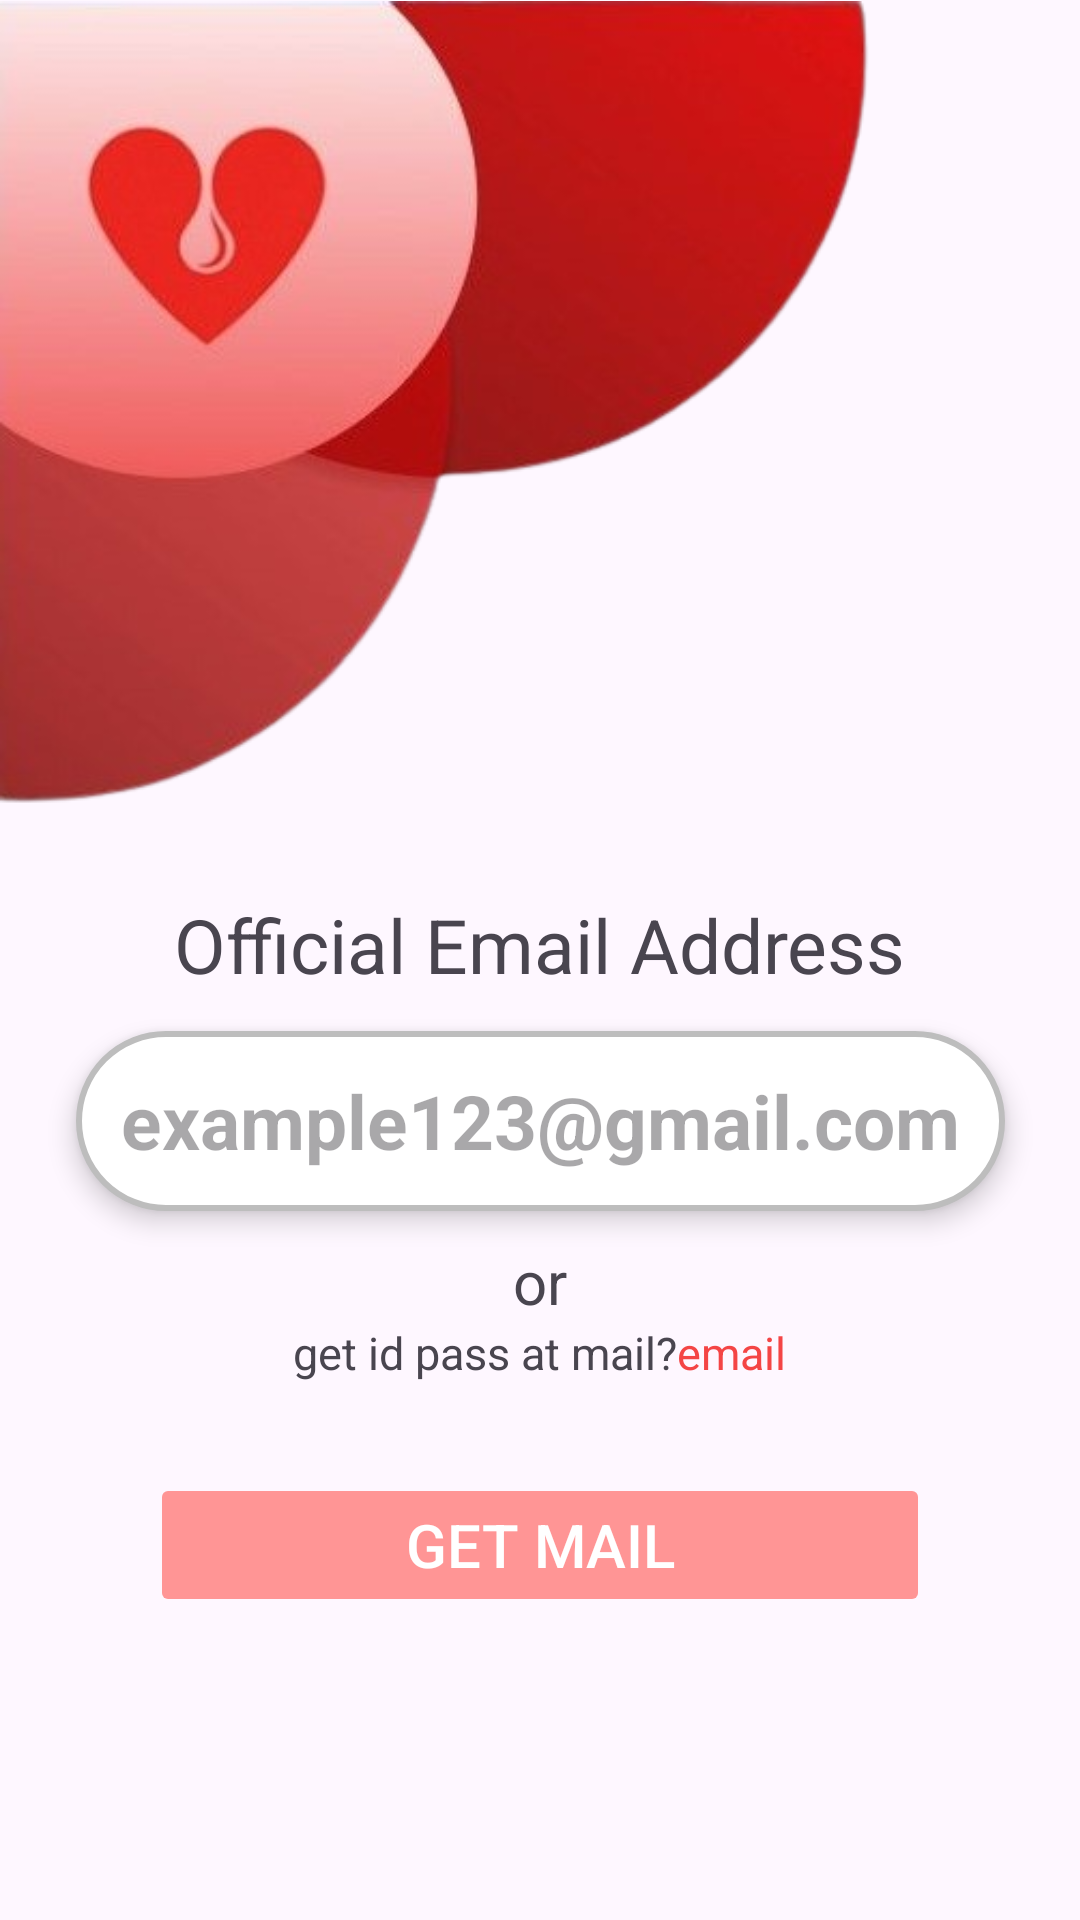

Layout XML and referenced resources for this Android screen:
<!-- AndroidManifest.xml: application theme Theme.Hackathon -->
<!-- res/layout/activity_id_pass_by_email.xml -->
<?xml version="1.0" encoding="utf-8"?>
<androidx.constraintlayout.widget.ConstraintLayout xmlns:android="http://schemas.android.com/apk/res/android"
    xmlns:app="http://schemas.android.com/apk/res-auto"
    xmlns:tools="http://schemas.android.com/tools"
    android:layout_width="match_parent"
    android:layout_height="match_parent"
    tools:context=".IdPassByEmailActivity"
    android:id="@+id/main"
    tools:ignore="ExtraText">

    <ImageView
        android:id="@+id/imageView"
        android:layout_width="290dp"
        android:layout_height="270dp"
        android:foregroundGravity="left"
        android:outlineAmbientShadowColor="@color/black"
        android:src="@drawable/design1"
        app:layout_constraintLeft_toLeftOf="parent"
        app:layout_constraintTop_toTopOf="parent"
        tools:ignore="MissingConstraints"/>

    <TextView
        android:id="@+id/textView"
        android:layout_width="wrap_content"
        android:layout_height="wrap_content"
        android:layout_marginTop="28dp"
        android:text="Official Email Address"
        android:textSize="25dp"
        app:layout_constraintEnd_toEndOf="parent"
        app:layout_constraintStart_toStartOf="parent"
        app:layout_constraintTop_toBottomOf="@+id/imageView"
        tools:ignore="MissingConstraints" />

    <com.hbb20.CountryCodePicker
        android:id="@+id/country_code"
        android:layout_width="wrap_content"
        android:layout_height="wrap_content"
        app:ccp_defaultNameCode="IND"
        tools:layout_editor_absoluteX="184dp"
        tools:layout_editor_absoluteY="710dp"
        tools:ignore="MissingConstraints"
        app:layout_constraintTop_toBottomOf="parent" />

    <EditText
        android:id="@+id/phone_input"
        android:layout_width="wrap_content"
        android:layout_height="60dp"
        android:layout_gravity="center"
        android:layout_marginTop="12dp"
        android:background="@drawable/number_input_border"
        android:elevation="5dp"
        android:paddingLeft="15dp"
        android:hint="example123@gmail.com"
        android:textSize="25dp"
        android:paddingEnd="15dp"
        android:textStyle="bold"
        android:textColor="@color/black"
        app:flow_horizontalBias="0.0"
        app:layout_constraintRight_toRightOf="parent"
        app:layout_constraintLeft_toLeftOf="parent"
        app:layout_constraintTop_toBottomOf="@id/textView"
        />
    <TextView
        android:id="@+id/ortext"
        android:layout_width="match_parent"
        android:layout_height="wrap_content"
        app:layout_constraintTop_toBottomOf="@id/phone_input"
        app:layout_constraintLeft_toLeftOf="parent"
        app:layout_constraintRight_toRightOf="parent"
        android:text="or"
        android:textSize="20dp"
        android:gravity="center"
        android:paddingTop="10dp"/>
    <LinearLayout
        android:id="@+id/layoutids"
        android:layout_width="match_parent"
        android:layout_height="wrap_content"
        app:layout_constraintTop_toBottomOf="@id/ortext"
        app:layout_constraintLeft_toLeftOf="parent"
        app:layout_constraintRight_toRightOf="parent"
        android:gravity="center">
        <TextView
            android:id="@+id/textmail"
            android:layout_width="wrap_content"
            android:layout_height="wrap_content"
            android:text="get id pass at mail?"

            android:textSize="15dp"

            />
        <TextView
            android:id="@+id/email"
            android:layout_width="wrap_content"
            android:layout_height="wrap_content"
            android:text="email"

            android:textSize="15dp"
            android:clickable="true"
            android:textColor="@color/need"


            />
    </LinearLayout>


    <Button
        android:id="@+id/get_otp_btn"
        android:layout_width="match_parent"
        android:layout_height="wrap_content"
        android:layout_marginHorizontal="50dp"
        android:layout_marginTop="30dp"
        android:backgroundTint="#FFFF9595"
        android:text="Get Mail"
        android:textColor="@color/white"
        android:textSize="20dp"
        app:layout_constraintLeft_toLeftOf="parent"
        app:layout_constraintRight_toRightOf="parent"
        app:layout_constraintTop_toBottomOf="@id/layoutids"
        android:enabled="false"/>



</androidx.constraintlayout.widget.ConstraintLayout>
<!-- resources referenced by this layout -->
<resources>
  <color name="black">#FF000000</color>
  <color name="need">#FFF44545</color>
  <color name="white">#FFFFFFFF</color>
  <!-- drawable design1: png bitmap (drawable, 104517 bytes) -->
  <!-- drawable number_input_border (drawable) -->
  <?xml version="1.0" encoding="utf-8"?>
  <shape xmlns:android="http://schemas.android.com/apk/res/android" android:shape="rectangle">
      <solid android:color="@color/white"/>
      <stroke android:width="2dp" android:color="#BDBDBD"/>
      <corners android:radius="100dp"/>
  </shape>
  <style name="Theme.Hackathon" parent="Base.Theme.Hackathon" />]
  <style name="Base.Theme.Hackathon" parent="Theme.Material3.DayNight.NoActionBar">
          
          \
          <item name="android:statusBarColor">
              #F44545
          </item>
      </style>
</resources>
